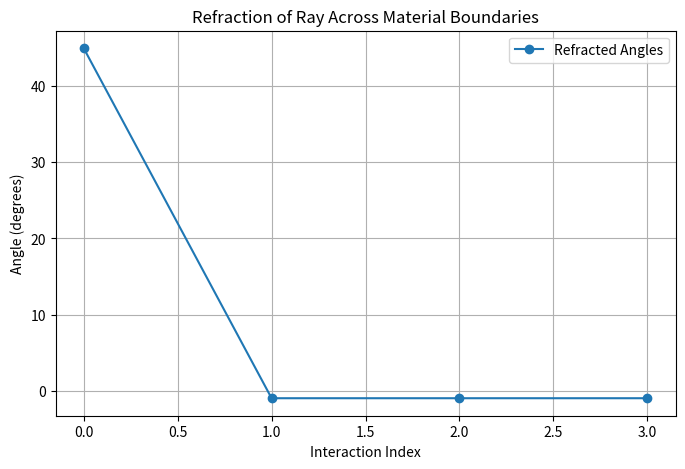

Here is the Python script that generated this plot:
import numpy as np
import matplotlib.pyplot as plt

def sampleTemperature(p):
    return 1;

def custom_refract(I, N, eta):
    """
    Calculate the refraction vector using Snell's law.

    Parameters:
    - I (numpy array): Incident vector (3D, normalized)
    - N (numpy array): Surface normal vector (3D, normalized)
    - eta (float): Index of refraction ratio (n1 / n2)

    Returns:
    - numpy array: Refracted vector (3D) or a zero vector if total internal reflection occurs
    """
    # Normalize the input vectors
    I = I / np.linalg.norm(I)
    N = N / np.linalg.norm(N)

    # Calculate the cosine of the angle of incidence
    cosThetaI = -np.dot(I, N)

    # Compute the discriminant (k)
    k = 1.0 - eta**2 * (1.0 - cosThetaI**2)

    # If k is negative, total internal reflection occurs
    if k < 0.0:
        return np.array([0.0, 0.0, 0.0])  # Return zero vector

    # Compute the refracted vector
    refracted = eta * I + (eta * cosThetaI - np.sqrt(k)) * N
    return refracted

def etaFromTemperatures(t1, t2):
    return 1 + 0.000292*t1/t2

def normalFromPoints(p1, p2):
        """
        Calculate the temperature normal at the point defined by p1 and p2.

        Args:
            ptc: Path tracing context (user-defined, required for sampling and IOR functions).
            p1: A 3D point (numpy array or list of floats).
            p2: A 3D point (numpy array or list of floats).

        Returns:
            A normalized 3D gradient vector (numpy array).
        """
        delta = np.linalg.norm(np.array(p1) - np.array(p2))  # Calculate the distance between p1 and p2

        # Sample the refractive index at nearby points for finite difference computation

        eta_z1 = etaFromTemperatures(sampleTemperature(p1), sampleTemperature(p2))
        eta_z2 = etaFromTemperatures(
            etaFromTemperatures(p1),
            etaFromTemperatures(p2 + np.array([0, 0, delta]))
        )

        # Compute finite differences (gradients)
        gradient_z = (eta_z2 - eta_z1) / delta  # Approximate gradient in z direction

        # Combine to form the gradient vector (normal vector to the isosurface)
        gradient = np.array([0, 0, gradient_z])
        return gradient / np.linalg.norm(gradient)  # Normalize the gradient vector


# Materials with indices of refraction (air -> glass -> water)
indices_of_refraction = [1.0, 1.5, 1.33, 1.0]
incident_angle = 45  # Initial angle of incidence

# Simulate the ray path
angles = [incident_angle]
for i in range(len(indices_of_refraction) - 1):
    n1 = indices_of_refraction[i]
    n2 = indices_of_refraction[i + 1]
    theta1 = angles[-1]
    theta2 = custom_refract(n1, n2, theta1)
    if theta2 is None:
        break  # Total internal reflection; stop the simulation
    angles.append(theta2)

# Plot the results
plt.figure(figsize=(8, 5))
plt.plot(range(len(angles)), angles, marker='o', label='Refracted Angles')
plt.xlabel('Interaction Index')
plt.ylabel('Angle (degrees)')
plt.title('Refraction of Ray Across Material Boundaries')
plt.grid(True)
plt.legend()
plt.show()
